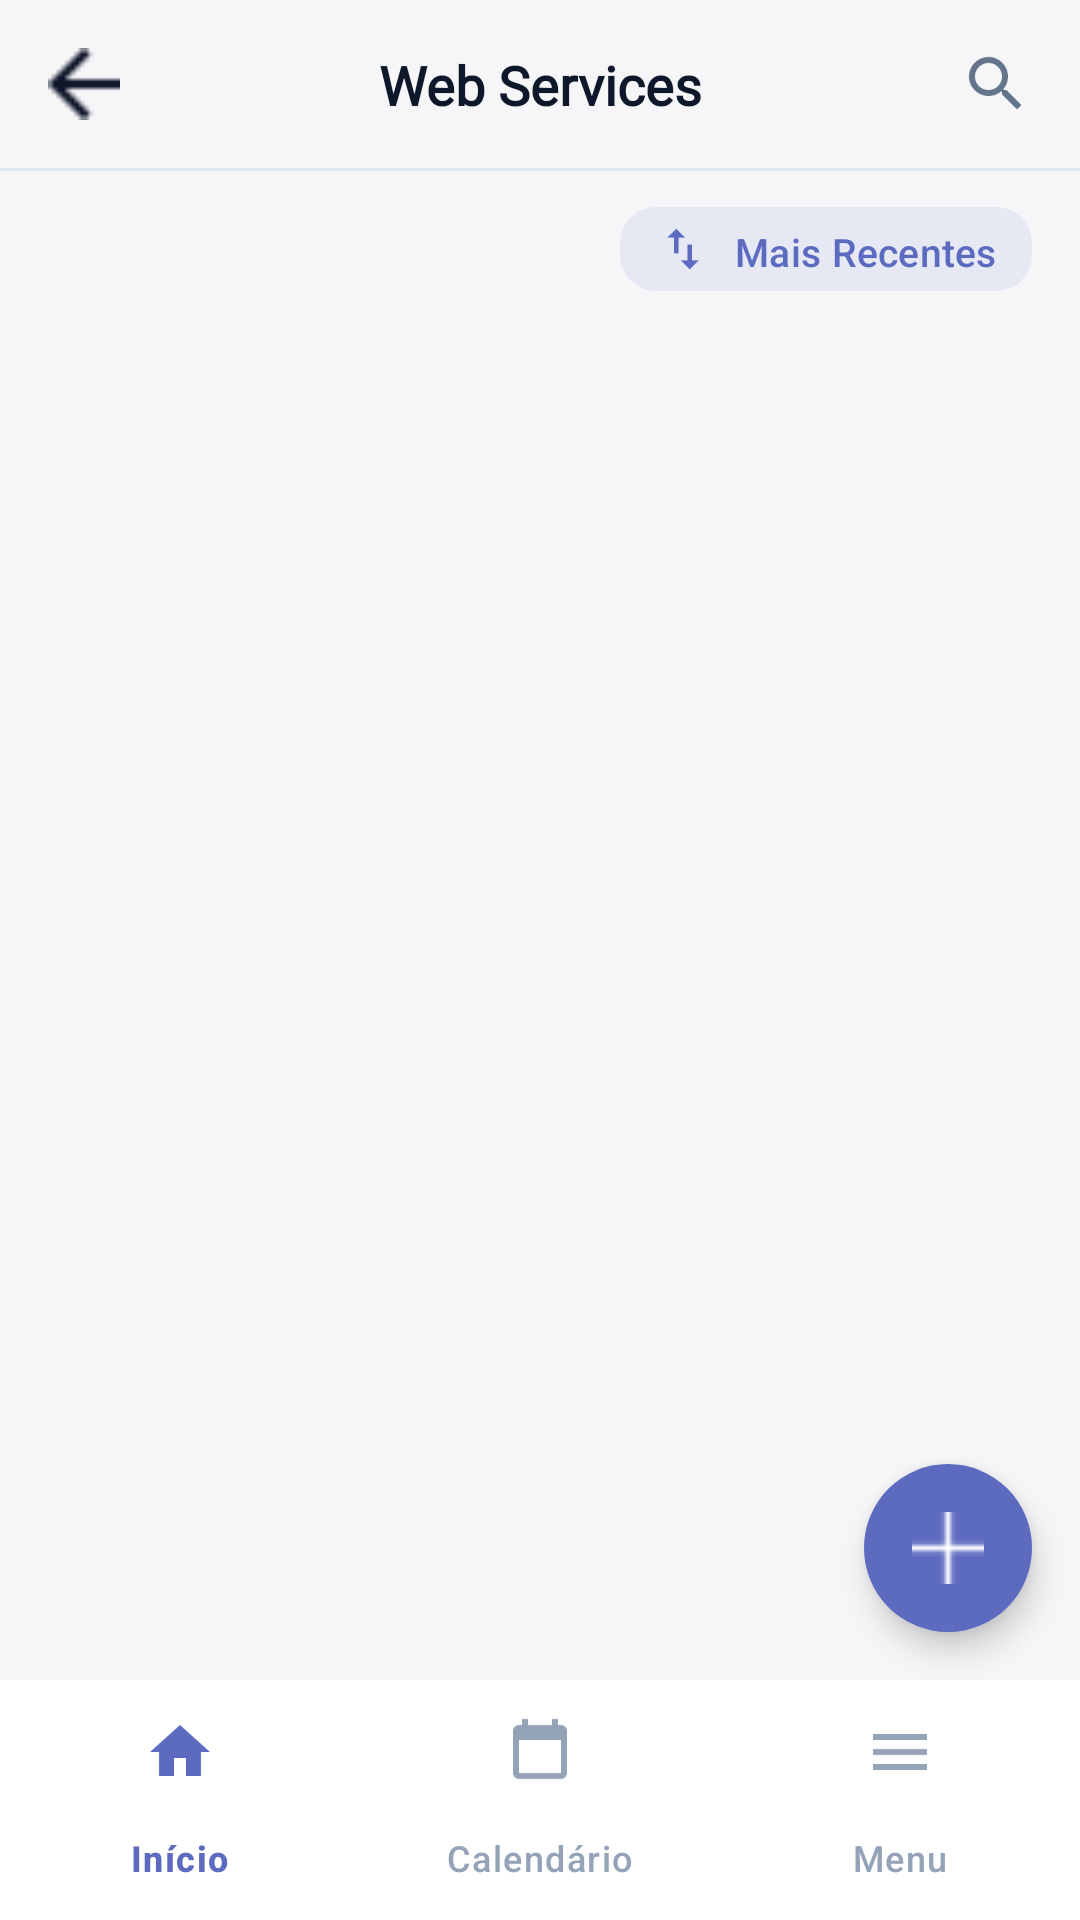

Produce the Android XML layout that renders to this screen, including the resource entries it uses.
<!-- AndroidManifest.xml: application theme Theme.SmartNotebook -->
<!-- res/layout/activity_todas_anotacoes.xml -->
<?xml version="1.0" encoding="utf-8"?>
<androidx.constraintlayout.widget.ConstraintLayout
    xmlns:android="http://schemas.android.com/apk/res/android"
    xmlns:app="http://schemas.android.com/apk/res-auto"
    android:layout_width="match_parent"
    android:layout_height="match_parent"
    android:background="@color/fundo_tela">

    
    <androidx.constraintlayout.widget.ConstraintLayout
        android:id="@+id/layoutHeader"
        android:layout_width="0dp"
        android:layout_height="56dp"
        android:background="@color/fundo_tela"
        android:paddingHorizontal="4dp"
        app:layout_constraintEnd_toEndOf="parent"
        app:layout_constraintStart_toStartOf="parent"
        app:layout_constraintTop_toTopOf="parent">

        
        <ImageButton
            android:id="@+id/btnVoltar"
            android:layout_width="48dp"
            android:layout_height="48dp"
            android:background="?attr/selectableItemBackgroundBorderless"
            android:src="@drawable/ic_arrow_back"
            android:contentDescription="Voltar"
            android:scaleType="fitCenter"
            android:padding="12dp"
            app:layout_constraintBottom_toBottomOf="parent"
            app:layout_constraintStart_toStartOf="parent"
            app:layout_constraintTop_toTopOf="parent" />

        
        <TextView
            android:id="@+id/tvNomeMateriaHeader"
            android:layout_width="0dp"
            android:layout_height="wrap_content"
            android:text="Web Services"
            android:textColor="@color/texto_primario"
            android:textSize="18sp"
            android:textStyle="bold"
            android:fontFamily="@font/inter_medium"
            android:gravity="center"
            app:layout_constraintBottom_toBottomOf="parent"
            app:layout_constraintEnd_toStartOf="@id/btnBuscar"
            app:layout_constraintStart_toEndOf="@id/btnVoltar"
            app:layout_constraintTop_toTopOf="parent" />

        
        <ImageButton
            android:id="@+id/btnBuscar"
            android:layout_width="48dp"
            android:layout_height="48dp"
            android:background="?attr/selectableItemBackgroundBorderless"
            android:src="@drawable/ic_buscar"
            android:contentDescription="Buscar anotação"
            android:tint="@color/texto_secundario"
            app:layout_constraintBottom_toBottomOf="parent"
            app:layout_constraintEnd_toEndOf="parent"
            app:layout_constraintTop_toTopOf="parent" />

    </androidx.constraintlayout.widget.ConstraintLayout>

    
    <View
        android:id="@+id/viewDivisoriaHeader"
        android:layout_width="0dp"
        android:layout_height="1dp"
        android:background="@color/divisoria"
        app:layout_constraintEnd_toEndOf="parent"
        app:layout_constraintStart_toStartOf="parent"
        app:layout_constraintTop_toBottomOf="@id/layoutHeader" />

    
    <LinearLayout
        android:id="@+id/layoutFiltro"
        android:layout_width="0dp"
        android:layout_height="wrap_content"
        android:orientation="horizontal"
        android:gravity="end"
        android:paddingHorizontal="16dp"
        android:paddingVertical="8dp"
        app:layout_constraintEnd_toEndOf="parent"
        app:layout_constraintStart_toStartOf="parent"
        app:layout_constraintTop_toBottomOf="@id/viewDivisoriaHeader">

        <com.google.android.material.button.MaterialButton
            android:id="@+id/btnOrdenar"
            android:layout_width="wrap_content"
            android:layout_height="36dp"
            android:text="Mais Recentes"
            android:textSize="13sp"
            android:textColor="@color/roxo_primario"
            android:paddingHorizontal="12dp"
            app:icon="@drawable/ic_swap_vert"
            app:iconTint="@color/roxo_primario"
            app:backgroundTint="#1A5C6BC0"
            app:strokeWidth="0dp"
            app:cornerRadius="12dp" />

    </LinearLayout>

    
    <androidx.recyclerview.widget.RecyclerView
        android:id="@+id/rvTodasAnotacoes"
        android:layout_width="0dp"
        android:layout_height="0dp"
        android:paddingHorizontal="16dp"
        android:paddingBottom="16dp"
        android:clipToPadding="false"
        app:layout_constraintBottom_toTopOf="@id/bottomNav"
        app:layout_constraintEnd_toEndOf="parent"
        app:layout_constraintStart_toStartOf="parent"
        app:layout_constraintTop_toBottomOf="@id/layoutFiltro" />

    
    <com.google.android.material.floatingactionbutton.FloatingActionButton
        android:id="@+id/fabNovaAnotacao"
        android:layout_width="wrap_content"
        android:layout_height="wrap_content"
        android:layout_marginEnd="16dp"
        android:layout_marginBottom="16dp"
        android:src="@drawable/ic_add"
        app:backgroundTint="@color/roxo_primario"
        app:tint="@color/fundo_card"
        app:shapeAppearanceOverlay="@style/FABCircular"
        app:layout_constraintBottom_toTopOf="@id/bottomNav"
        app:layout_constraintEnd_toEndOf="parent" />

    
    <com.google.android.material.bottomnavigation.BottomNavigationView
        android:id="@+id/bottomNav"
        android:layout_width="0dp"
        android:layout_height="wrap_content"
        android:background="@color/fundo_card"
        app:menu="@menu/menu_bottom_nav"
        app:itemTextColor="@color/bottom_nav_color"
        app:itemIconTint="@color/bottom_nav_color"
        app:layout_constraintBottom_toBottomOf="parent"
        app:layout_constraintEnd_toEndOf="parent"
        app:layout_constraintStart_toStartOf="parent" />

</androidx.constraintlayout.widget.ConstraintLayout>
<!-- resources referenced by this layout -->
<resources>
  <color name="divisoria">#E2E8F0</color>
  <color name="fundo_card">#FFFFFF</color>
  <color name="fundo_tela">#F6F6F8</color>
  <color name="roxo_primario">#5C6BC0</color>
  <color name="texto_primario">#0F172A</color>
  <color name="texto_secundario">#64748B</color>
  <!-- drawable ic_add: png bitmap (drawable, 209 bytes) -->
  <!-- drawable ic_arrow_back: png bitmap (drawable, 289 bytes) -->
  <!-- drawable ic_buscar (drawable) -->
  <?xml version="1.0" encoding="utf-8"?>
  <vector xmlns:android="http://schemas.android.com/apk/res/android"
      android:width="24dp"
      android:height="24dp"
      android:viewportWidth="24"
      android:viewportHeight="24">
      <path
          android:fillColor="?attr/colorControlNormal"
          android:pathData="M15.5,14h-0.79l-0.28,-0.27C15.41,12.59 16,11.11 16,9.5 16,5.91 13.09,3 9.5,3S3,5.91 3,9.5 5.91,16 9.5,16c1.61,0 3.09,-0.59 4.23,-1.57l0.27,0.28v0.79l5,4.99L20.49,19l-4.99,-5zM9.5,14C7.01,14 5,11.99 5,9.5S7.01,5 9.5,5 14,7.01 14,9.5 11.99,14 9.5,14z" />
  </vector>
  <!-- drawable ic_swap_vert (drawable) -->
  <?xml version="1.0" encoding="utf-8"?>
  <vector xmlns:android="http://schemas.android.com/apk/res/android"
      android:width="24dp"
      android:height="24dp"
      android:viewportWidth="24"
      android:viewportHeight="24">
      <path
          android:fillColor="#5C6BC0"
          android:pathData="M16,17.01V10h-2v7.01h-3L15,21l4,-3.99h-3zM9,3L5,6.99h3V14h2V6.99h3L9,3z" />
  </vector>
  <style name="FABCircular">
          <item name="cornerFamily">rounded</item>
          <item name="cornerSize">50%</item>
      </style>
  <style name="Theme.SmartNotebook" parent="Base.Theme.SmartNotebook" />
  <style name="Base.Theme.SmartNotebook" parent="Theme.Material3.DayNight.NoActionBar">
          
          
      </style>
</resources>
